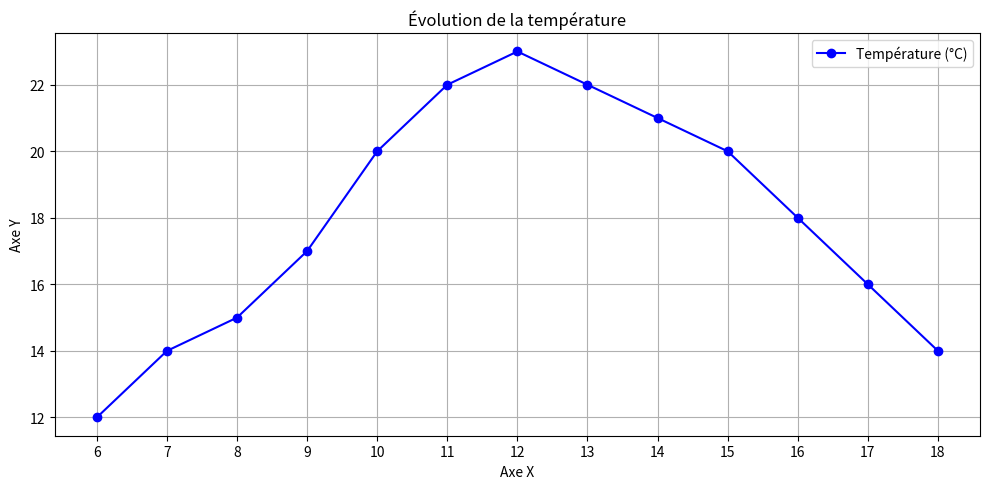

Generate this figure with matplotlib:
import matplotlib.pyplot as plt
import pandas as pd
import numpy as np
import random

heures = list(range(6, 19))
temperatures = [12, 14, 15, 17, 20, 22, 23, 22, 21, 20, 18, 16, 14]
plt.figure(figsize=(10, 5))
plt.plot(heures,temperatures, marker='o', linestyle='-', color='blue', label='Température (°C)')
plt.title("Évolution de la température")
plt.xlabel("Axe X")
plt.ylabel("Axe Y")
plt.xticks(heures)
plt.grid(True)
plt.legend()
plt.tight_layout()
plt.show()
